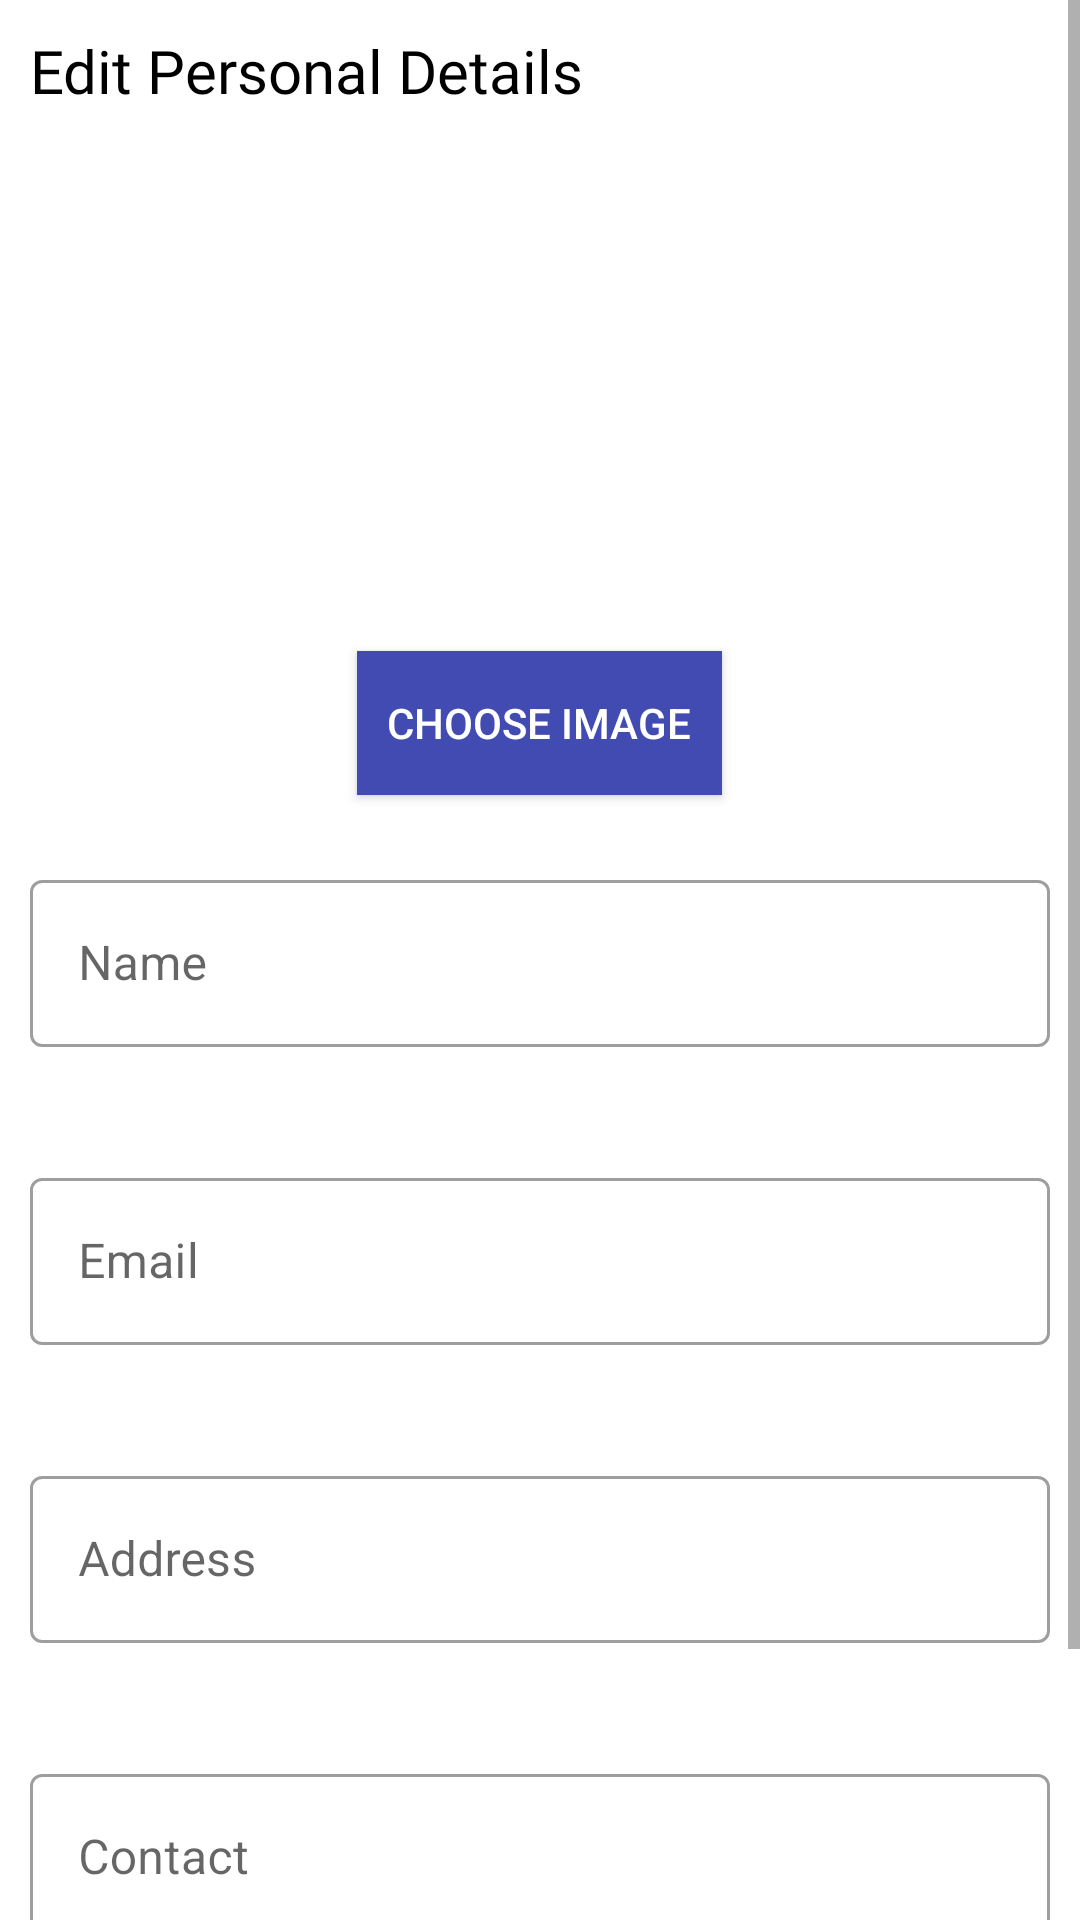

Write the Android layout XML for this screen, with the resource values it uses.
<!-- AndroidManifest.xml: application theme Theme.MyFuture -->
<!-- res/layout/edit_personal_details.xml -->
<?xml version="1.0" encoding="utf-8"?>
<ScrollView xmlns:android="http://schemas.android.com/apk/res/android"
    android:layout_width="match_parent"
    android:layout_height="match_parent"
    xmlns:tools="http://schemas.android.com/tools"
    xmlns:app="http://schemas.android.com/apk/res-auto"
    android:background="@android:color/white"
    tools:layout_editor_absoluteX="20dp">

    <androidx.constraintlayout.widget.ConstraintLayout
        android:layout_width="match_parent"
        android:layout_height="wrap_content"
        tools:context=".FormFragments.PersonalFragment"
        android:background="@android:color/white"
        android:padding="10dp"
        android:clickable="true"
        android:focusable="true">

        <LinearLayout
            android:id="@+id/form_personal_ll_heading"
            android:layout_width="match_parent"
            android:layout_height="wrap_content"
            app:layout_constraintBaseline_toTopOf="parent">

            <TextView
                android:layout_width="wrap_content"
                android:layout_height="match_parent"
                android:text="@string/edit_personal_details"
                android:textColor="@android:color/black"
                android:textSize="20sp"
                android:fontFamily="@font/raleway_bold"/>

        </LinearLayout>


        <LinearLayout
            android:id="@+id/form_personal_ll_form"
            android:layout_width="match_parent"
            android:layout_height="wrap_content"
            android:layout_marginTop="10dp"
            android:gravity="center_horizontal"
            android:orientation="vertical"
            app:layout_constraintTop_toBottomOf="@+id/form_personal_ll_heading">

            <ImageView
                android:id="@+id/form_personal_iv_img"
                android:layout_width="150dp"
                android:layout_height="150dp"
                android:layout_marginTop="10dp"
                android:src="@mipmap/ic_launcher" />

            <Button
                android:id="@+id/form_personal_btn_choose"
                android:layout_width="wrap_content"
                android:layout_height="wrap_content"
                android:layout_marginTop="10dp"
                android:background="@color/base_blue"
                android:padding="10dp"
                android:text="@string/choose_image"
                android:textColor="@color/white"
                app:icon="@drawable/ic_file_upload_black_24dp" />


            <com.google.android.material.textfield.TextInputLayout
                android:id="@+id/form_personal_til_name"
                style="@style/Widget.MaterialComponents.TextInputLayout.OutlinedBox"
                android:layout_width="match_parent"
                android:layout_height="wrap_content"
                android:layout_marginTop="20dp"
                app:errorEnabled="true"
                app:hintTextAppearance="@android:style/TextAppearance.Medium">

                <com.google.android.material.textfield.TextInputEditText
                    android:id="@+id/form_personal_et_name"
                    android:layout_width="match_parent"
                    android:layout_height="wrap_content"
                    android:hint="@string/name" />

            </com.google.android.material.textfield.TextInputLayout>

            <com.google.android.material.textfield.TextInputLayout
                android:id="@+id/form_personal_til_email"
                style="@style/Widget.MaterialComponents.TextInputLayout.OutlinedBox"
                android:layout_width="match_parent"
                android:layout_height="wrap_content"
                android:layout_marginTop="15dp"
                app:errorEnabled="true"
                app:hintTextAppearance="@android:style/TextAppearance.Medium">

                <com.google.android.material.textfield.TextInputEditText
                    android:id="@+id/form_personal_et_email"
                    android:layout_width="match_parent"
                    android:layout_height="wrap_content"
                    android:hint="@string/email"
                    android:inputType="textEmailAddress" />

            </com.google.android.material.textfield.TextInputLayout>

            <com.google.android.material.textfield.TextInputLayout
                android:id="@+id/form_personal_til_address"
                style="@style/Widget.MaterialComponents.TextInputLayout.OutlinedBox"
                android:layout_width="match_parent"
                android:layout_height="wrap_content"
                android:layout_marginTop="15dp"
                app:errorEnabled="true"
                app:hintTextAppearance="@android:style/TextAppearance.Medium">

                <com.google.android.material.textfield.TextInputEditText
                    android:id="@+id/form_personal_et_address"
                    android:layout_width="match_parent"
                    android:layout_height="wrap_content"
                    android:hint="@string/address" />

            </com.google.android.material.textfield.TextInputLayout>

            <com.google.android.material.textfield.TextInputLayout
                android:id="@+id/form_personal_til_contact"
                style="@style/Widget.MaterialComponents.TextInputLayout.OutlinedBox"
                android:layout_width="match_parent"
                android:layout_height="wrap_content"
                android:layout_marginTop="15dp"
                app:errorEnabled="true"
                app:hintTextAppearance="@android:style/TextAppearance.Medium">

                <com.google.android.material.textfield.TextInputEditText
                    android:id="@+id/form_personal_et_contact"
                    android:layout_width="match_parent"
                    android:layout_height="wrap_content"
                    android:hint="@string/contact"
                    android:inputType="phone" />

            </com.google.android.material.textfield.TextInputLayout>

            <Button
                android:id="@+id/form_personal_btn_save"
                android:layout_width="wrap_content"
                android:layout_height="wrap_content"
                android:layout_marginTop="20dp"
                android:backgroundTint="@color/base_blue"
                android:text="@string/save"
                android:textColor="@android:color/white"
                android:textSize="18sp"
                app:icon="@drawable/ic_check_black_24dp"
                app:layout_constraintEnd_toEndOf="parent"
                app:layout_constraintStart_toStartOf="parent"
                app:layout_constraintTop_toBottomOf="@+id/form_personal_ll_form" />

        </LinearLayout>

    </androidx.constraintlayout.widget.ConstraintLayout>

</ScrollView>
<!-- resources referenced by this layout -->
<resources>
  <color name="base_blue">#414bb1</color>
  <color name="white">#FFFFFFFF</color>
  <string name="address">Address</string>
  <string name="choose_image">Choose Image</string>
  <string name="contact">Contact</string>
  <string name="edit_personal_details">Edit Personal Details</string>
  <string name="email">Email</string>
  <string name="name">Name</string>
  <string name="save">Save</string>
  <style name="Theme.MyFuture" parent="Theme.MaterialComponents.DayNight.NoActionBar">
          
          <item name="colorPrimary">@color/purple_500</item>
          <item name="colorPrimaryVariant">@color/purple_700</item>
          <item name="colorOnPrimary">@color/white</item>
          
          <item name="colorSecondary">@color/teal_200</item>
          <item name="colorSecondaryVariant">@color/teal_700</item>
          <item name="colorOnSecondary">@color/black</item>
          
          <item name="android:statusBarColor" tools:targetApi="l">?attr/colorPrimaryVariant</item>
          
      </style>
  <color name="purple_500">#FF6200EE</color>
  <color name="purple_700">#FF3700B3</color>
  <color name="teal_200">#FF03DAC5</color>
  <color name="teal_700">#FF018786</color>
  <color name="black">#FF000000</color>
</resources>
